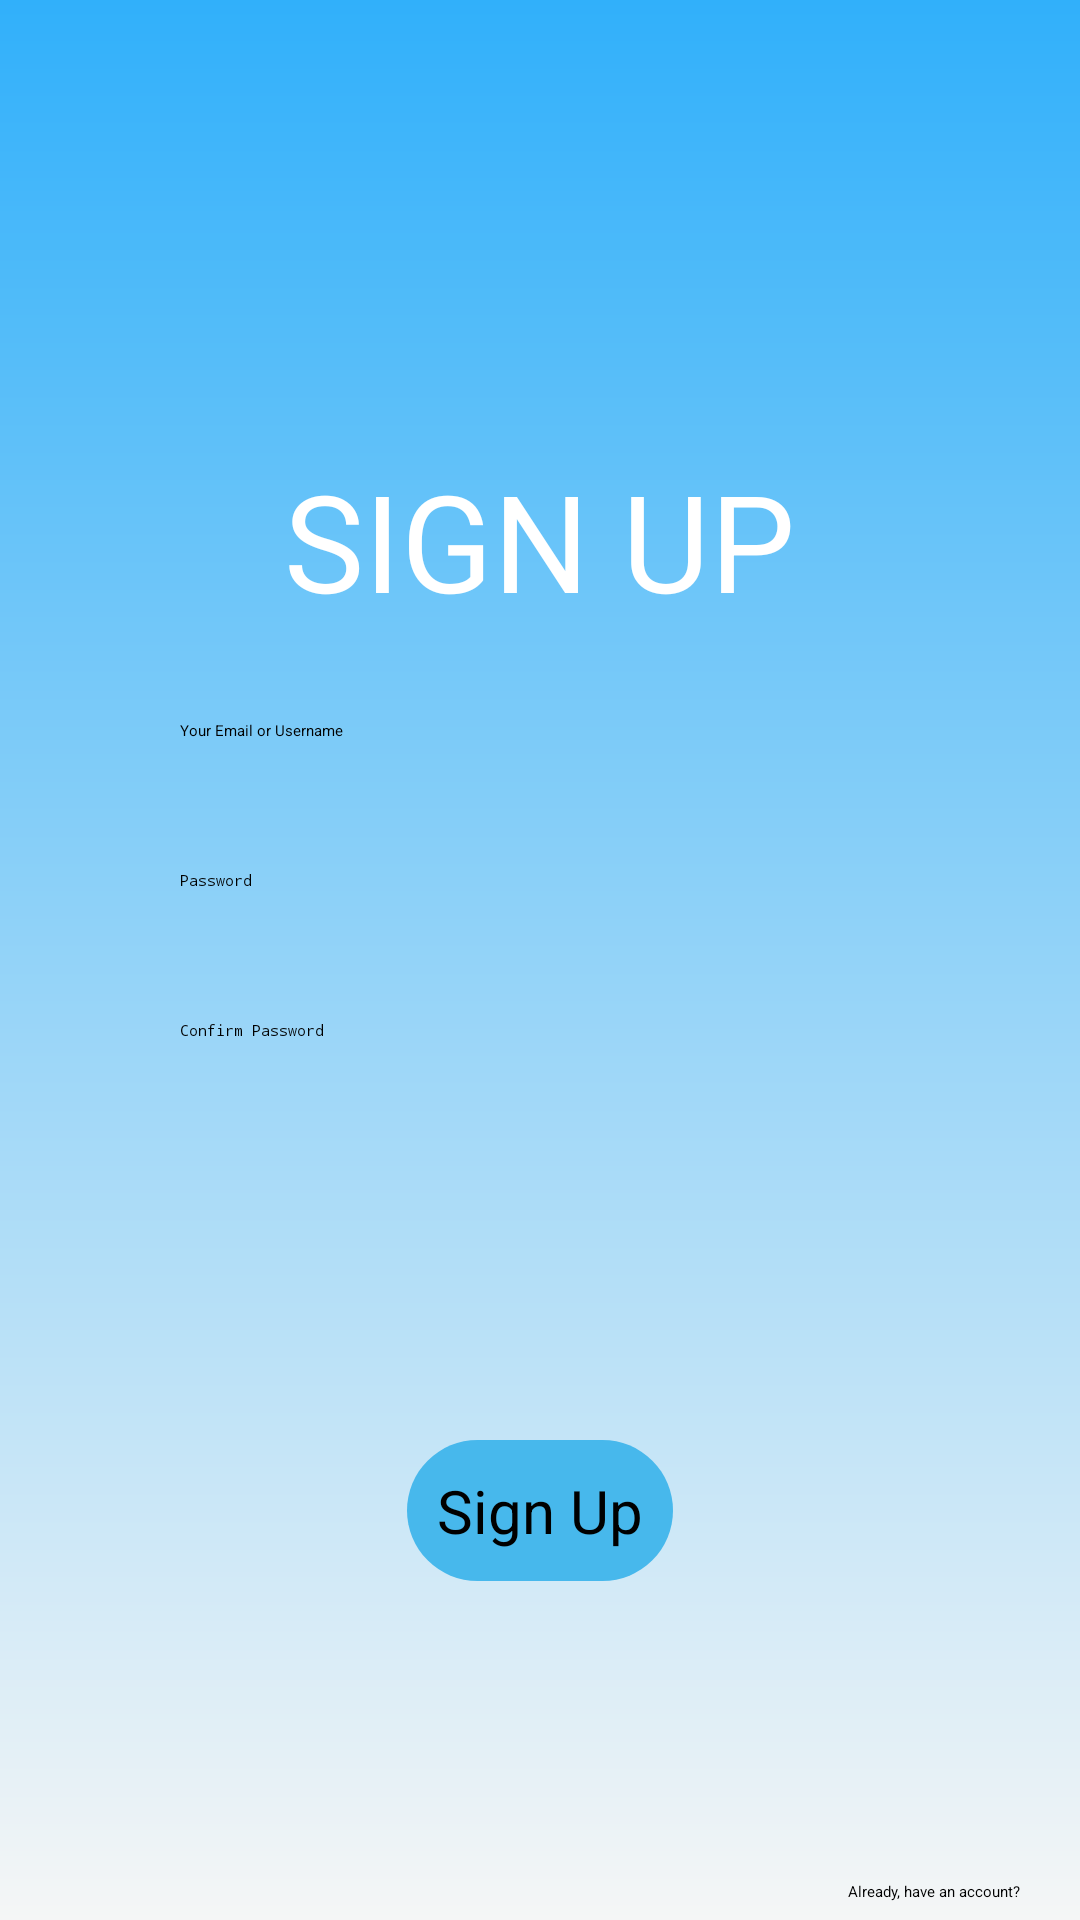

Layout XML and referenced resources for this Android screen:
<!-- AndroidManifest.xml: application theme Theme.AndroidD20 -->
<!-- res/layout/fragment_register.xml -->
<?xml version="1.0" encoding="utf-8"?>
<LinearLayout xmlns:android="http://schemas.android.com/apk/res/android"
    xmlns:tools="http://schemas.android.com/tools"
    android:layout_width="match_parent"
    android:layout_height="match_parent"
    android:background="@drawable/bgd_custom"
    android:orientation="vertical"
    tools:context=".RegisterFragment">

    <TextView
        android:layout_width="wrap_content"
        android:layout_height="wrap_content"
        android:layout_gravity="center"
        android:layout_marginTop="150dp"
        android:text="SIGN UP"
        android:textColor="@color/white"
        android:textSize="45sp" />

    <EditText
        android:id="@+id/edtUsername"
        android:layout_width="300dp"
        android:layout_height="50dp"
        android:layout_marginStart="60dp"
        android:layout_marginTop="30dp"
        android:hint="Your Email or Username"
        android:importantForAutofill="no"
        android:inputType="" />

    <EditText
        android:id="@+id/edtPassword"
        android:layout_width="300dp"
        android:layout_height="50dp"
        android:layout_marginStart="60dp"
        android:hint="Password"
        android:importantForAutofill="no"
        android:inputType="textPassword"
        tools:ignore="TextFields" />

    <EditText
        android:id="@+id/edtConfirmPassword"
        android:layout_width="300dp"
        android:layout_height="50dp"
        android:layout_marginStart="60dp"
        android:hint="Confirm Password"
        android:importantForAutofill="no"
        android:inputType="textPassword"
        tools:ignore="TextFields" />

    <TextView
        android:id="@+id/btnSignUp"
        android:layout_width="wrap_content"
        android:layout_height="wrap_content"
        android:layout_gravity="center"
        android:layout_marginTop="90dp"
        android:background="@drawable/button"
        android:padding="10dp"
        android:text="Sign Up"
        android:textSize="20sp" />

    <TextView
        android:layout_width="wrap_content"
        android:layout_height="wrap_content"
        android:layout_gravity="right"
        android:layout_marginTop="100dp"
        android:layout_marginRight="20dp"
        android:text="Already, have an account?"
        android:textColor="@color/black"
        tools:ignore="RtlHardcoded" />

    <TextView
        android:id="@+id/txvLogin"
        android:layout_width="wrap_content"
        android:layout_height="wrap_content"
        android:layout_gravity="right"
        android:layout_marginTop="10dp"
        android:layout_marginRight="20dp"
        android:text="Click here to log in"
        android:textColor="@color/black"
        android:textStyle="italic|bold"
        tools:ignore="RtlHardcoded" />

</LinearLayout>
<!-- resources referenced by this layout -->
<resources>
  <color name="black">#FF000000</color>
  <color name="white">#FFFFFFFF</color>
  <!-- drawable bgd_custom (drawable) -->
  <?xml version="1.0" encoding="utf-8"?>
  <shape xmlns:android="http://schemas.android.com/apk/res/android"
      android:shape="rectangle">
  
      <gradient
          android:angle="-90"
          android:endColor="#F5F6F6"
          android:startColor="#31B0FA" />
  </shape>
  <!-- drawable button (drawable) -->
  <?xml version="1.0" encoding="utf-8"?>
  <shape xmlns:android="http://schemas.android.com/apk/res/android"
      android:shape="rectangle">
      <solid android:color="#47B8EC"/>
      <corners android:radius="30dp"
          />
  </shape>
</resources>
